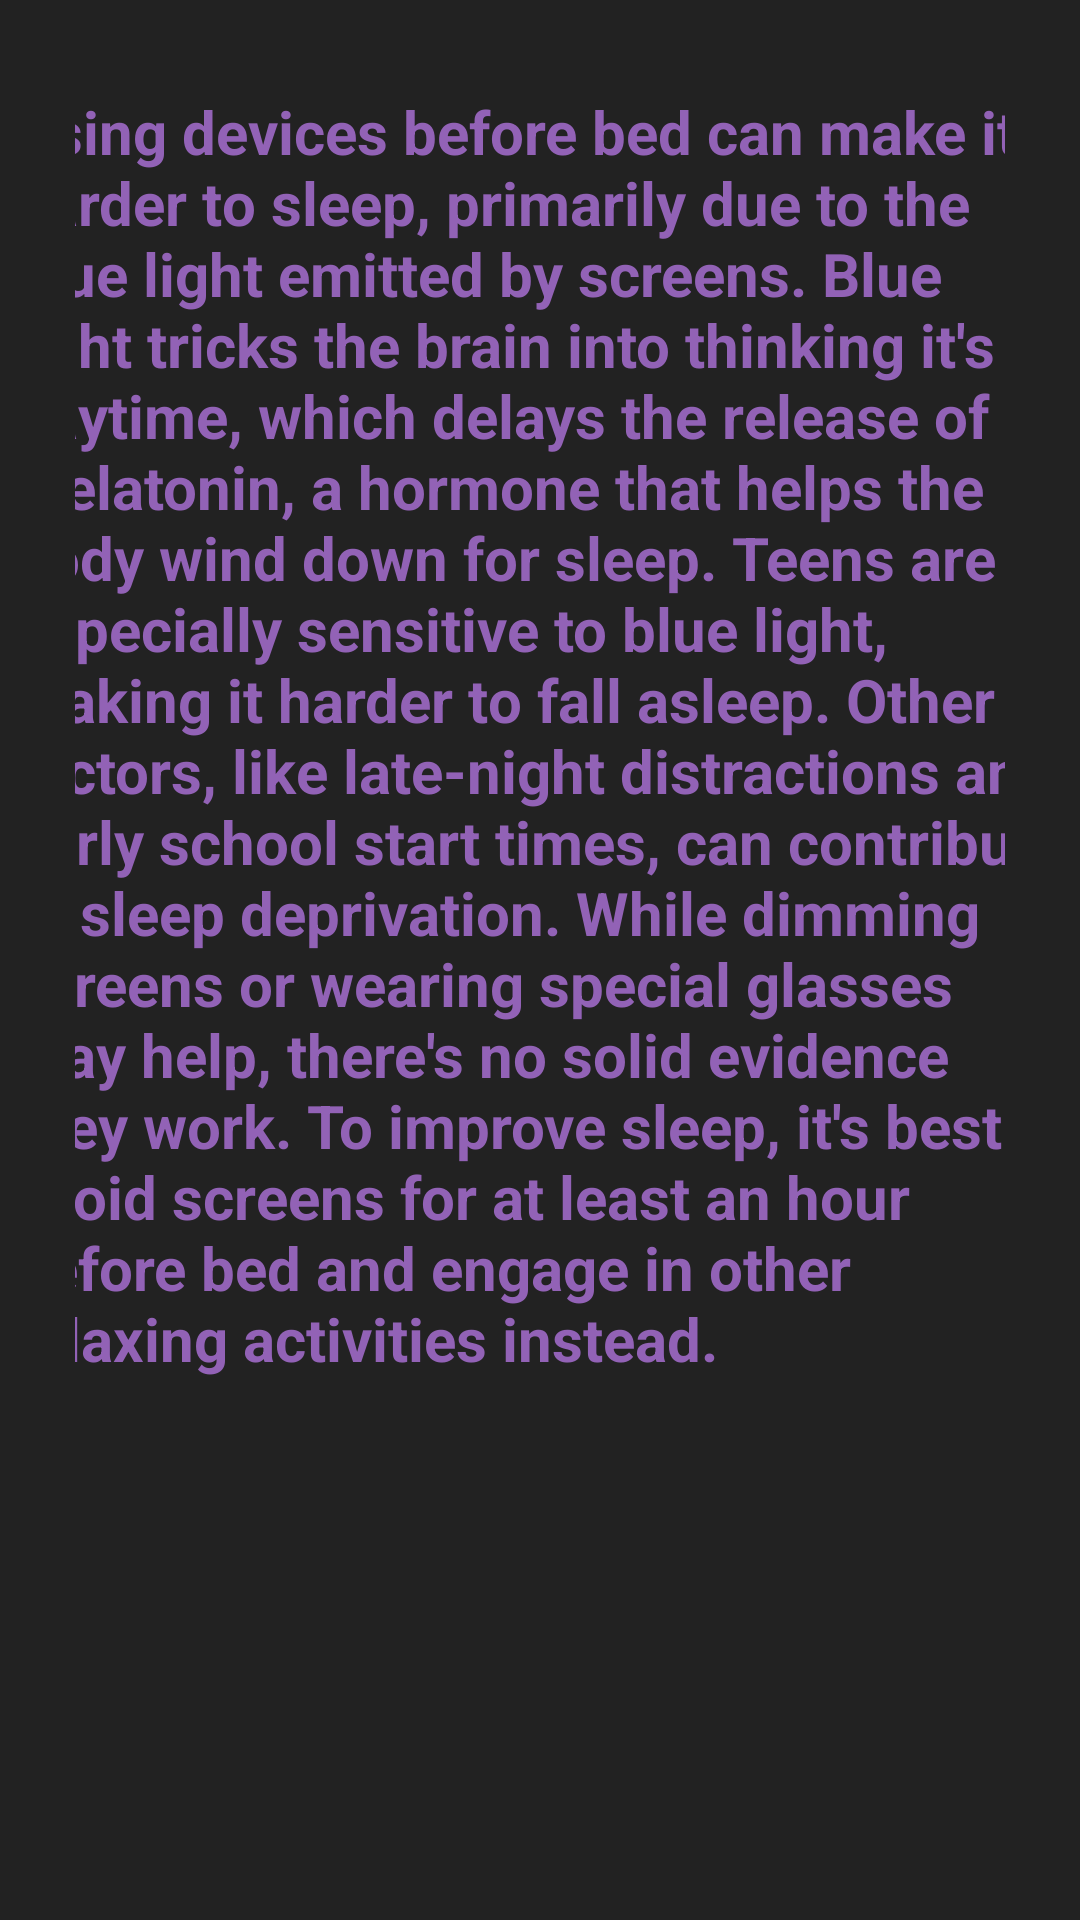

This screen was rendered from an Android layout file. Write that file and the resources it references.
<!-- AndroidManifest.xml: application theme Theme.NavigationDrawer -->
<!-- res/layout/bluelightarticle.xml -->
<?xml version="1.0" encoding="utf-8"?>
<androidx.constraintlayout.widget.ConstraintLayout xmlns:android="http://schemas.android.com/apk/res/android"
    xmlns:app="http://schemas.android.com/apk/res-auto"
    xmlns:tools="http://schemas.android.com/tools"
    android:layout_width="match_parent"
    android:layout_height="match_parent"
    android:background="#222222"
    android:padding="25dp">

    <ImageView
        android:id="@+id/Closedialogbtn"
        android:layout_width="65dp"
        android:layout_height="58dp"
        android:layout_marginStart="4dp"
        android:layout_marginBottom="32dp"
        app:layout_constraintBottom_toBottomOf="parent"
        app:layout_constraintStart_toStartOf="parent"
        app:srcCompat="@drawable/invertedaarow" />

    <TextView
        android:id="@+id/textView"
        android:layout_width="353dp"
        android:layout_height="516dp"
        android:text="Using devices before bed can make it harder to sleep, primarily due to the blue light emitted by screens. Blue light tricks the brain into thinking it's daytime, which delays the release of melatonin, a hormone that helps the body wind down for sleep. Teens are especially sensitive to blue light, making it harder to fall asleep. Other factors, like late-night distractions and early school start times, can contribute to sleep deprivation. While dimming screens or wearing special glasses may help, there's no solid evidence they work. To improve sleep, it's best to avoid screens for at least an hour before bed and engage in other relaxing activities instead."
        android:textColor="#9262B6"
        android:textSize="20dp"
        android:textStyle="bold"
        app:layout_constraintBottom_toBottomOf="parent"
        app:layout_constraintEnd_toEndOf="parent"
        app:layout_constraintStart_toStartOf="parent"
        app:layout_constraintTop_toTopOf="parent"
        app:layout_constraintVertical_bias="0.074" />

</androidx.constraintlayout.widget.ConstraintLayout>
<!-- resources referenced by this layout -->
<resources>
  <!-- drawable invertedaarow: png bitmap (drawable, 20701 bytes) -->
</resources>
